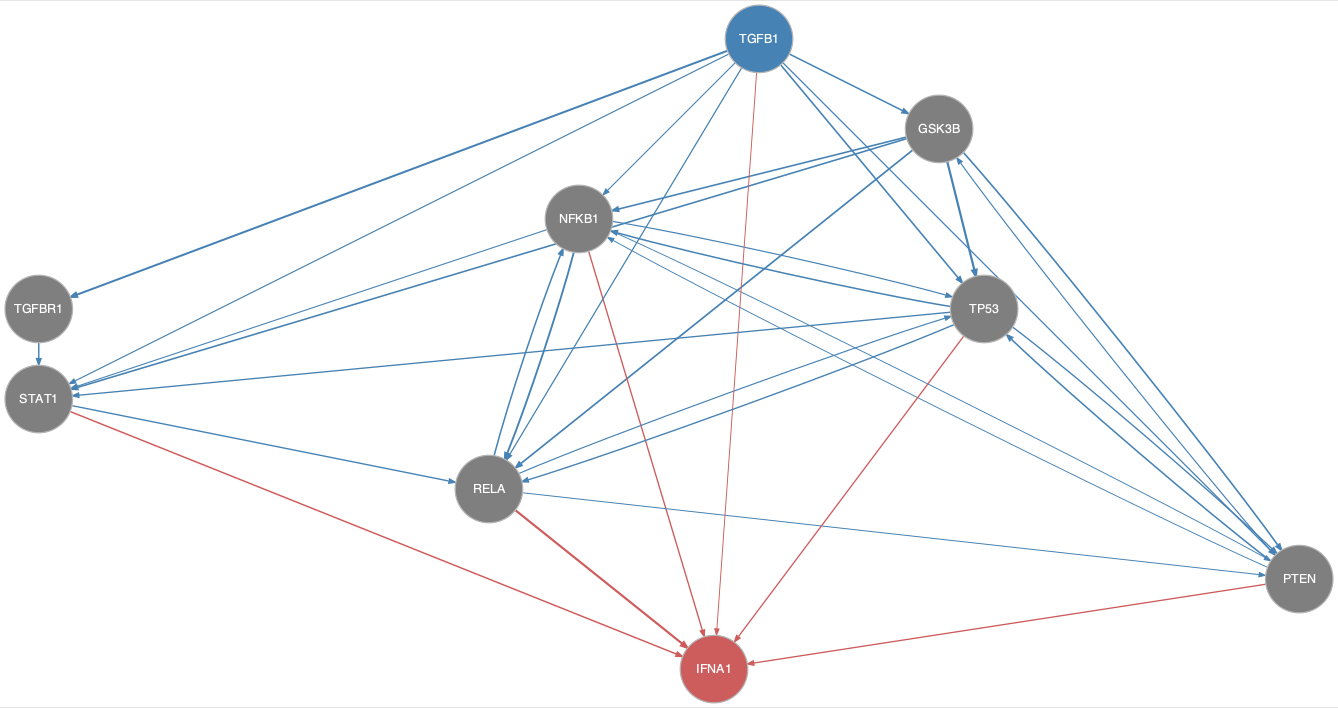

Values plotted in this chart, from the file beside it:
from	to
GSK3B	NFKB1
GSK3B	PTEN
GSK3B	RELA
GSK3B	STAT1
GSK3B	TP53
NFKB1	PTEN
NFKB1	RELA
NFKB1	STAT1
NFKB1	TP53
PTEN	GSK3B
PTEN	NFKB1
PTEN	TP53
RELA	NFKB1
RELA	PTEN
RELA	TP53
STAT1	RELA
TGFB1	GSK3B
TGFB1	NFKB1
TGFB1	PTEN
TGFB1	RELA
TGFB1	STAT1
TGFB1	TGFBR1
TGFB1	TP53
TGFBR1	STAT1
TP53	NFKB1
TP53	PTEN
TP53	RELA
TP53	STAT1
NFKB1	IFNA1
PTEN	IFNA1
RELA	IFNA1
STAT1	IFNA1
TGFB1	IFNA1
TP53	IFNA1
